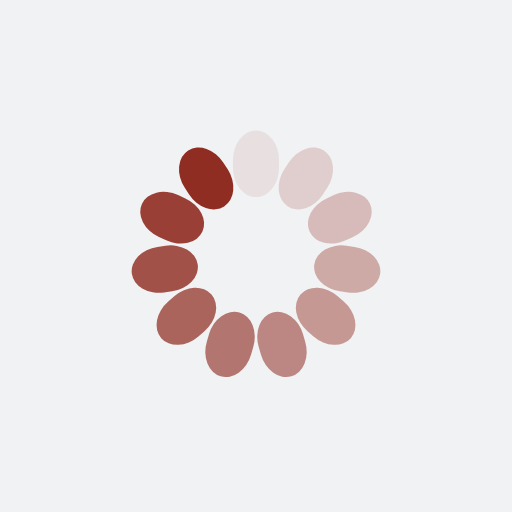
t = 0.00 s
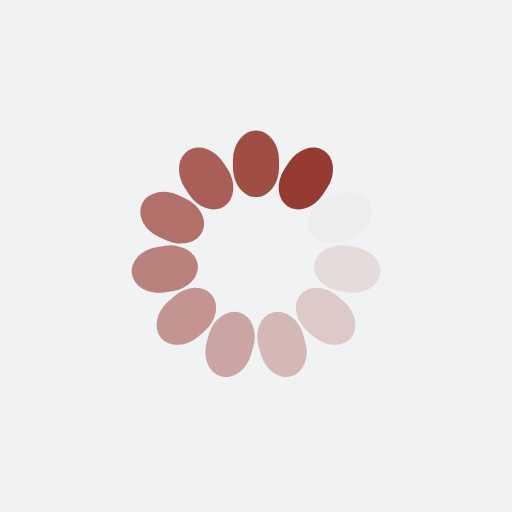
t = 0.25 s
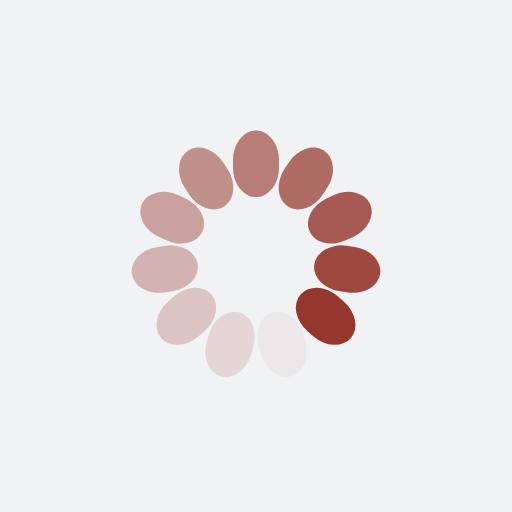
t = 0.50 s
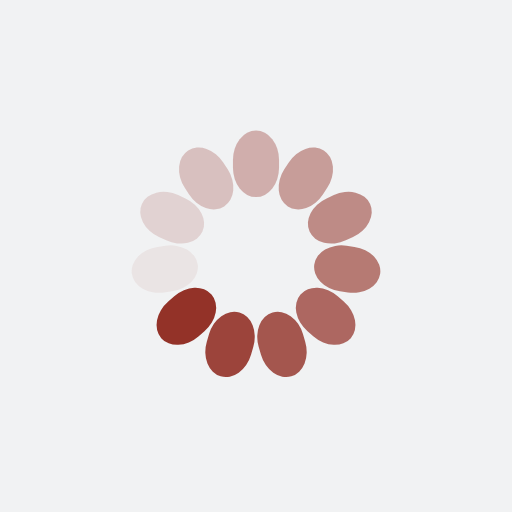
t = 0.75 s

The animated SVG that drew these frames (rendered in a browser with its animation timeline set to each time). Animation: 11 SMIL elements (animate=11); one cycle of 1.00 s, repeats indefinitely.

<?xml version="1.0" encoding="utf-8"?>
<svg xmlns="http://www.w3.org/2000/svg" xmlns:xlink="http://www.w3.org/1999/xlink" style="margin: auto; background: rgb(241, 242, 243); display: block; shape-rendering: auto;" width="294px" height="294px" viewBox="0 0 100 100" preserveAspectRatio="xMidYMid">
<g transform="rotate(0 50 50)">
  <rect x="45.5" y="25.5" rx="4.5" ry="5.72" width="9" height="13" fill="#902d23">
    <animate attributeName="opacity" values="1;0" keyTimes="0;1" dur="1s" begin="-0.9090909090909091s" repeatCount="indefinite"></animate>
  </rect>
</g><g transform="rotate(32.72727272727273 50 50)">
  <rect x="45.5" y="25.5" rx="4.5" ry="5.72" width="9" height="13" fill="#902d23">
    <animate attributeName="opacity" values="1;0" keyTimes="0;1" dur="1s" begin="-0.8181818181818182s" repeatCount="indefinite"></animate>
  </rect>
</g><g transform="rotate(65.45454545454545 50 50)">
  <rect x="45.5" y="25.5" rx="4.5" ry="5.72" width="9" height="13" fill="#902d23">
    <animate attributeName="opacity" values="1;0" keyTimes="0;1" dur="1s" begin="-0.7272727272727273s" repeatCount="indefinite"></animate>
  </rect>
</g><g transform="rotate(98.18181818181819 50 50)">
  <rect x="45.5" y="25.5" rx="4.5" ry="5.72" width="9" height="13" fill="#902d23">
    <animate attributeName="opacity" values="1;0" keyTimes="0;1" dur="1s" begin="-0.6363636363636364s" repeatCount="indefinite"></animate>
  </rect>
</g><g transform="rotate(130.9090909090909 50 50)">
  <rect x="45.5" y="25.5" rx="4.5" ry="5.72" width="9" height="13" fill="#902d23">
    <animate attributeName="opacity" values="1;0" keyTimes="0;1" dur="1s" begin="-0.5454545454545454s" repeatCount="indefinite"></animate>
  </rect>
</g><g transform="rotate(163.63636363636363 50 50)">
  <rect x="45.5" y="25.5" rx="4.5" ry="5.72" width="9" height="13" fill="#902d23">
    <animate attributeName="opacity" values="1;0" keyTimes="0;1" dur="1s" begin="-0.45454545454545453s" repeatCount="indefinite"></animate>
  </rect>
</g><g transform="rotate(196.36363636363637 50 50)">
  <rect x="45.5" y="25.5" rx="4.5" ry="5.72" width="9" height="13" fill="#902d23">
    <animate attributeName="opacity" values="1;0" keyTimes="0;1" dur="1s" begin="-0.36363636363636365s" repeatCount="indefinite"></animate>
  </rect>
</g><g transform="rotate(229.0909090909091 50 50)">
  <rect x="45.5" y="25.5" rx="4.5" ry="5.72" width="9" height="13" fill="#902d23">
    <animate attributeName="opacity" values="1;0" keyTimes="0;1" dur="1s" begin="-0.2727272727272727s" repeatCount="indefinite"></animate>
  </rect>
</g><g transform="rotate(261.8181818181818 50 50)">
  <rect x="45.5" y="25.5" rx="4.5" ry="5.72" width="9" height="13" fill="#902d23">
    <animate attributeName="opacity" values="1;0" keyTimes="0;1" dur="1s" begin="-0.18181818181818182s" repeatCount="indefinite"></animate>
  </rect>
</g><g transform="rotate(294.54545454545456 50 50)">
  <rect x="45.5" y="25.5" rx="4.5" ry="5.72" width="9" height="13" fill="#902d23">
    <animate attributeName="opacity" values="1;0" keyTimes="0;1" dur="1s" begin="-0.09090909090909091s" repeatCount="indefinite"></animate>
  </rect>
</g><g transform="rotate(327.27272727272725 50 50)">
  <rect x="45.5" y="25.5" rx="4.5" ry="5.72" width="9" height="13" fill="#902d23">
    <animate attributeName="opacity" values="1;0" keyTimes="0;1" dur="1s" begin="0s" repeatCount="indefinite"></animate>
  </rect>
</g>
<!-- [ldio] generated by https://loading.io/ --></svg>